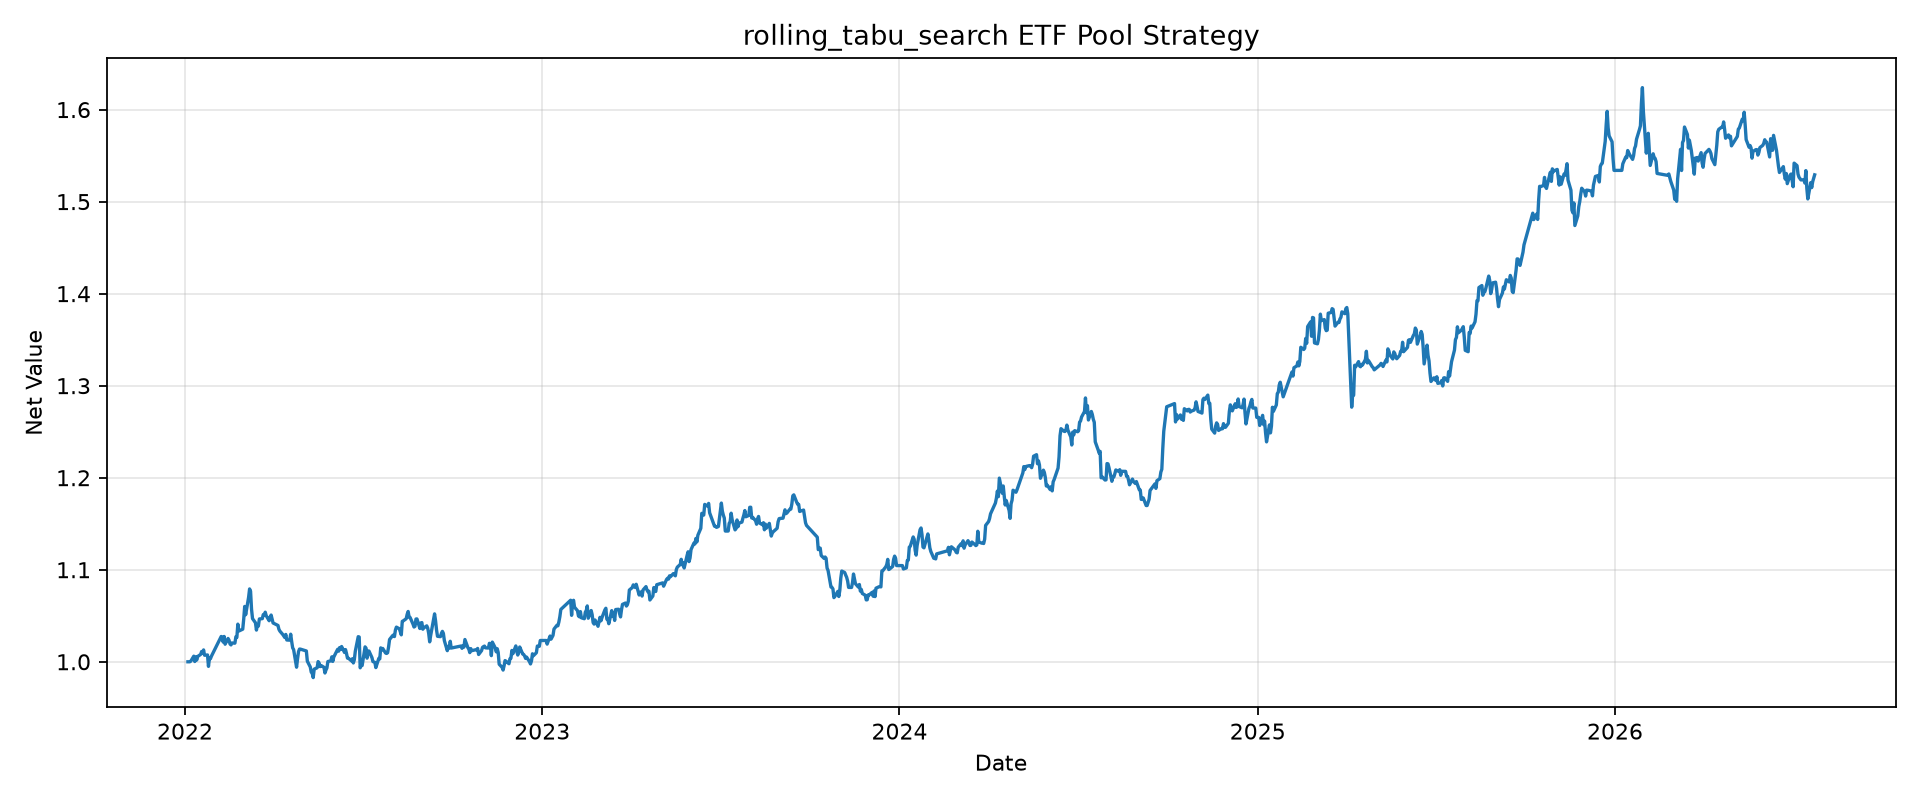

The table this chart was drawn from, first rows:
tradeDate, netValue
2022-01-04, 1.0
2022-01-05, 1.0
2022-01-06, 1.0
2022-01-07, 1.001
2022-01-10, 1.006
2022-01-11, 1
2022-01-12, 1.005
2022-01-13, 1.002
2022-01-14, 1.006
2022-01-17, 1.008
2022-01-18, 1.011
2022-01-19, 1.009
2022-01-20, 1.013
2022-01-21, 1.007
2022-01-24, 1.007
2022-01-25, 0.995
2022-01-26, 1.004
2022-01-27, 1.003
2022-01-28, 1.006
2022-02-07, 1.027
2022-02-08, 1.027
2022-02-09, 1.021
2022-02-10, 1.028
2022-02-11, 1.019
2022-02-14, 1.025
2022-02-15, 1.023
2022-02-16, 1.019
2022-02-17, 1.018
2022-02-18, 1.02
2022-02-21, 1.02
2022-02-22, 1.027
2022-02-23, 1.027
2022-02-24, 1.041
2022-02-25, 1.033
2022-02-28, 1.035
2022-03-01, 1.035
2022-03-02, 1.046
2022-03-03, 1.06
2022-03-04, 1.051
2022-03-07, 1.07
2022-03-08, 1.079
2022-03-09, 1.077
2022-03-10, 1.057
2022-03-11, 1.047
2022-03-14, 1.042
2022-03-15, 1.034
2022-03-16, 1.04
2022-03-17, 1.039
2022-03-18, 1.047
2022-03-21, 1.047
2022-03-22, 1.051
2022-03-23, 1.051
2022-03-24, 1.054
2022-03-25, 1.05
2022-03-28, 1.045
2022-03-29, 1.048
2022-03-30, 1.051
2022-03-31, 1.047
2022-04-01, 1.042
2022-04-06, 1.039
... 1,043 more rows
